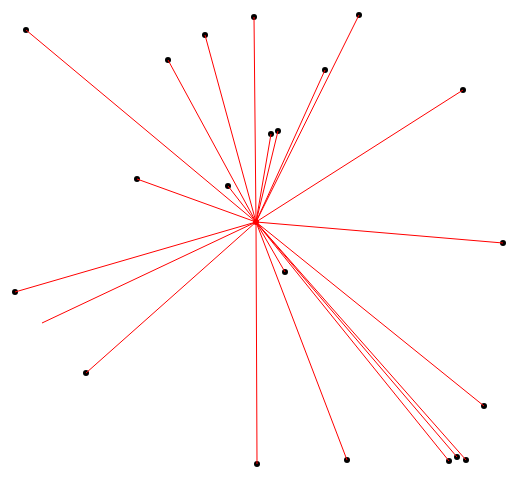
D3 v4 page, settled after 360 driven frames (6 s of simulated time); the page loaded 1 data file(s).


function callback(error, data){
  console.log(data);
  var heros = data;

  var coordinates = [];
  heros.forEach(function (hero){
    coordinates.push({name: hero[1], x: Math.floor(Math.random() * 500), y: Math.floor(Math.random() * 500)});
  });
  console.log(coordinates);

  var svg = d3.select("svg")
  .attr("height", 600).attr("width", 600);

  svg.append("circle")
    .attr("cx", 250)
    .attr("cy", 250)
    .attr("r", 3)
    .attr("fill", "red");
    
    svg.selectAll("circle")
    .data(coordinates)
    .enter()
    .append("circle")
    .attr("cx", d => d.x)
    .attr("cy", d => d.y)
    .attr("r", 3)
    .attr("fill", "black");
    
    svg.selectAll("line")
    .data(coordinates)
    .enter()
    .append("line")
    .attr("x1", 250)
    .attr("x2", d => d.x)
    .attr("y1", 250)
    .attr("y2", d => d.y)
    .attr("stroke", "red");

}

d3.csv("tonystark.csv", callback);


### data: tonystark.csv
hero1, hero2
IRON MAN/TONY STARK, CAPTAIN AMERICA
IRON MAN/TONY STARK, THUNDERSTRIKE/ERIC K
IRON MAN/TONY STARK, NOVA/RICHARD RIDER
IRON MAN/TONY STARK, GALACTUS/GALAN
IRON MAN/TONY STARK, WONDER MAN/SIMON WIL
IRON MAN/TONY STARK, DEATHLOK III/MICHAEL
IRON MAN/TONY STARK, OBLIVION
IRON MAN/TONY STARK, WOLVERINE/LOGAN
IRON MAN/TONY STARK, SHE-HULK/JENNIFER WA
IRON MAN/TONY STARK, SILVER SURFER/NORRIN
IRON MAN/TONY STARK, VISION
IRON MAN/TONY STARK, PSYLOCKE/ELISABETH B
IRON MAN/TONY STARK, MARVEL GIRL/JEAN GRE
IRON MAN/TONY STARK, STORM/ORORO MUNROE S
IRON MAN/TONY STARK, ETERNITY/ADAM QADMON
IRON MAN/TONY STARK, KISMET/J'RIDIA STARD
IRON MAN/TONY STARK, NIGHT THRASHER/DUANE
IRON MAN/TONY STARK, IN-BETWEENER
IRON MAN/TONY STARK, MR. FANTASTIC/REED R
IRON MAN/TONY STARK, ANGEL/WARREN KENNETH
IRON MAN/TONY STARK, DEATH
IRON MAN/TONY STARK, MASTER ORDER